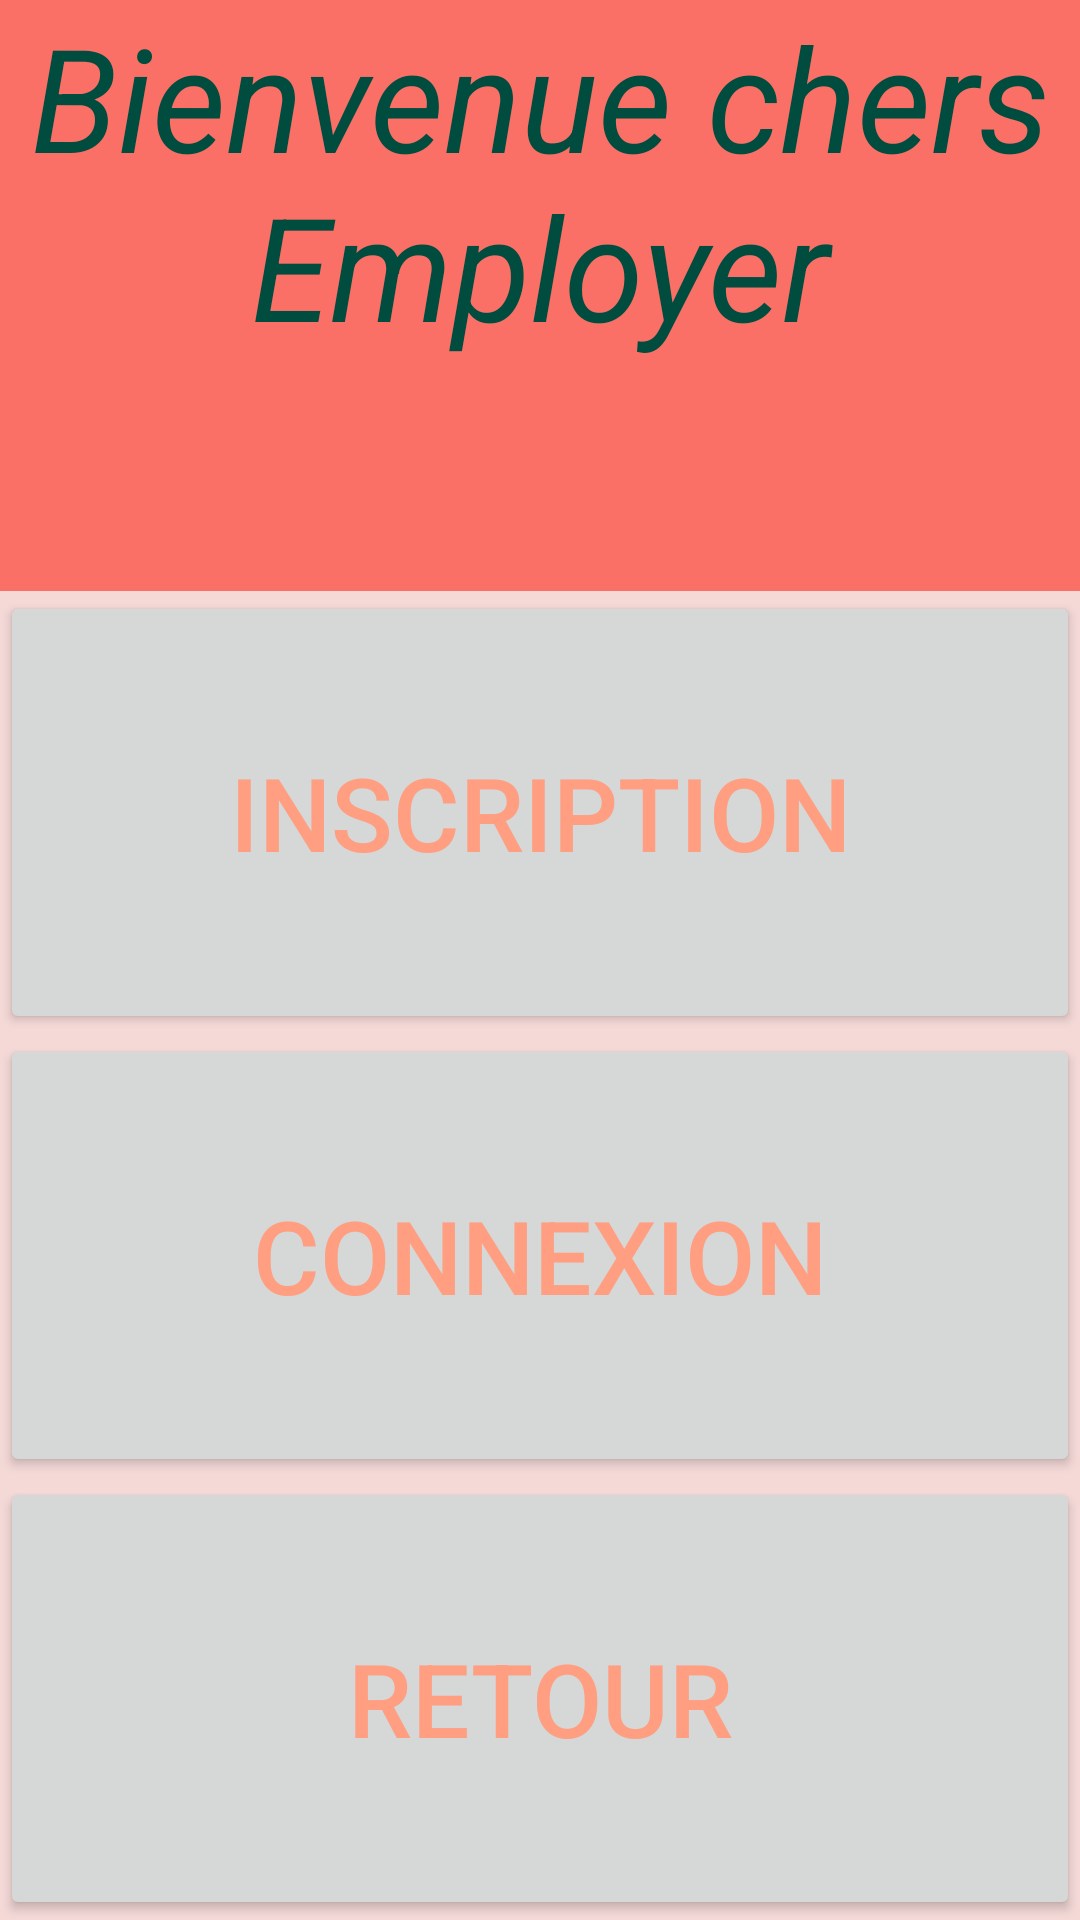

This screen was rendered from an Android layout file. Write that file and the resources it references.
<!-- AndroidManifest.xml: application theme Theme.ServiceNovigradG30 -->
<!-- res/layout/employerlayout.xml -->
<?xml version="1.0" encoding="utf-8"?>
<LinearLayout xmlns:android="http://schemas.android.com/apk/res/android"
    xmlns:tools="http://schemas.android.com/tools"
    android:id="@+id/ConnexionEmployerLayout"
    android:layout_width="match_parent"
    android:layout_height="match_parent"
    android:background="#F4D9D7"
    android:orientation="vertical">

    <TextView
        android:id="@+id/EmployerConnexionText"
        android:layout_width="match_parent"
        android:layout_height="197dp"
        android:background="#FB7066"
        android:text="@string/bienvenue_chers_employer1"
        android:textAlignment="center"
        android:textAppearance="@style/TextAppearance.AppCompat.Display1"
        android:textColor="#004D40"
        android:textColorHighlight="#F44336"
        android:textColorHint="#F44336"
        android:textColorLink="#FFEB3B"
        android:textSize="48sp"
        android:textStyle="italic" />

    <Button
        android:id="@+id/employerInscriptionButton"
        android:layout_width="match_parent"
        android:layout_height="146dp"
        android:layout_weight="1"
        android:onClick="EmployerInscriptionButton"
        android:text="@string/inscription"
        android:textColor="#FF9E80"
        android:textSize="34sp"
        tools:ignore="VisualLintButtonSize" />

    <Button
        android:id="@+id/EmployerConnexionButton"
        android:layout_width="match_parent"
        android:layout_height="146dp"
        android:layout_weight="1"
        android:onClick="EmployerConnexionButton"
        android:text="@string/connexion"
        android:textColor="#FF9E80"
        android:textSize="34sp"
        tools:ignore="VisualLintButtonSize" />

    <Button
        android:id="@+id/EmployerRetourMainButton"
        android:layout_width="match_parent"
        android:layout_height="146dp"
        android:layout_weight="1"
        android:onClick="RetourMainButton"
        android:text="@string/retour"
        android:textColor="#FF9E80"
        android:textSize="34sp"
        tools:ignore="VisualLintButtonSize" />

</LinearLayout>
<!-- resources referenced by this layout -->
<resources>
  <string name="bienvenue_chers_employer1">Bienvenue chers Employer</string>
  <string name="connexion">Connexion</string>
  <string name="inscription">Inscription</string>
  <string name="retour">Retour</string>
  <style name="Theme.ServiceNovigradG30" parent="Base.Theme.ServiceNovigradG30" />
  <style name="Base.Theme.ServiceNovigradG30" parent="Theme.Material3.DayNight.NoActionBar">
          
          
      </style>
</resources>
